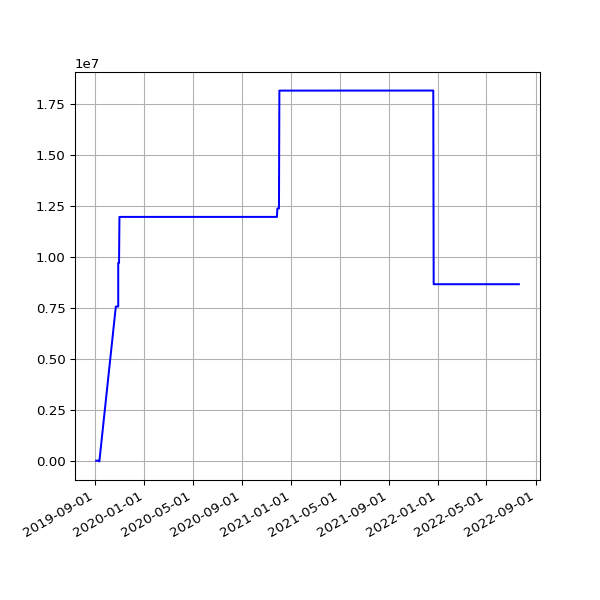

Source data for this figure (header and first rows):
date, value
2019-09-03 07:29:39 +0100, 37196
2019-09-04 06:17:51 +0100, 37196
2019-09-05 06:54:14 +0100, 37196
2019-09-06 07:45:40 +0100, 37196
2019-09-07 07:11:51 +0100, 37196
2019-09-08 07:03:55 +0100, 37196
2019-09-09 07:14:57 +0100, 37196
2019-09-10 06:46:30 +0100, 37196
2019-09-11 08:54:56 +0100, 693
2019-10-22 16:53:31 +0100, 7575699
2019-10-23 17:21:53 +0100, 7575699
2019-10-24 17:26:35 +0100, 7575699
2019-10-25 18:12:02 +0100, 7575699
2019-10-26 21:57:51 +0100, 7575699
2019-10-28 01:00:38 +0000, 7575699
2019-10-28 17:42:43 +0000, 9716096
2019-10-29 18:04:47 +0000, 9716096
2019-10-30 18:25:04 +0000, 9716096
2019-10-31 18:06:55 +0000, 11960605
2019-11-01 17:41:08 +0000, 11960605
2019-11-02 22:04:42 +0000, 11960605
2019-11-03 23:19:10 +0000, 11960605
2019-11-04 16:01:46 +0000, 11960605
2019-11-05 17:19:25 +0000, 11960605
2019-11-06 16:23:23 +0000, 11960605
2019-11-07 16:46:51 +0000, 11960605
2019-11-08 17:07:31 +0000, 11960605
2019-11-09 21:02:42 +0000, 11960605
2019-11-10 22:54:59 +0000, 11960605
2019-11-11 16:27:32 +0000, 11960605
2019-11-12 17:35:10 +0000, 11960605
2019-11-13 16:56:25 +0000, 11960605
2019-11-14 16:58:07 +0000, 11960605
2019-11-15 17:53:39 +0000, 11960605
2019-11-16 21:29:05 +0000, 11960605
2019-11-17 21:36:16 +0000, 11960605
2019-11-18 16:07:32 +0000, 11960605
2019-11-19 17:14:40 +0000, 11960605
2019-11-20 17:22:49 +0000, 11960605
2019-11-21 18:02:58 +0000, 11960605
2019-11-22 17:52:19 +0000, 11960605
2019-11-23 23:26:43 +0000, 11960605
2019-11-24 21:53:13 +0000, 11960605
2019-11-25 16:33:18 +0000, 11960605
2019-11-26 16:14:28 +0000, 11960605
2019-11-27 16:52:45 +0000, 11960605
2019-11-28 16:13:07 +0000, 11960605
2019-11-29 17:40:38 +0000, 11960605
2019-11-30 21:39:40 +0000, 11960605
2019-12-01 21:56:16 +0000, 11960605
2019-12-02 17:24:15 +0000, 11960605
2019-12-03 17:16:21 +0000, 11960605
2019-12-04 17:03:16 +0000, 11960605
2019-12-05 16:34:28 +0000, 11960605
2019-12-06 16:36:23 +0000, 11960605
2019-12-07 18:40:57 +0000, 11960605
2019-12-08 17:53:08 +0000, 11960605
2019-12-09 16:29:52 +0000, 11960605
2019-12-10 17:18:16 +0000, 11960605
2019-12-11 16:57:32 +0000, 11960605
... 919 more rows
